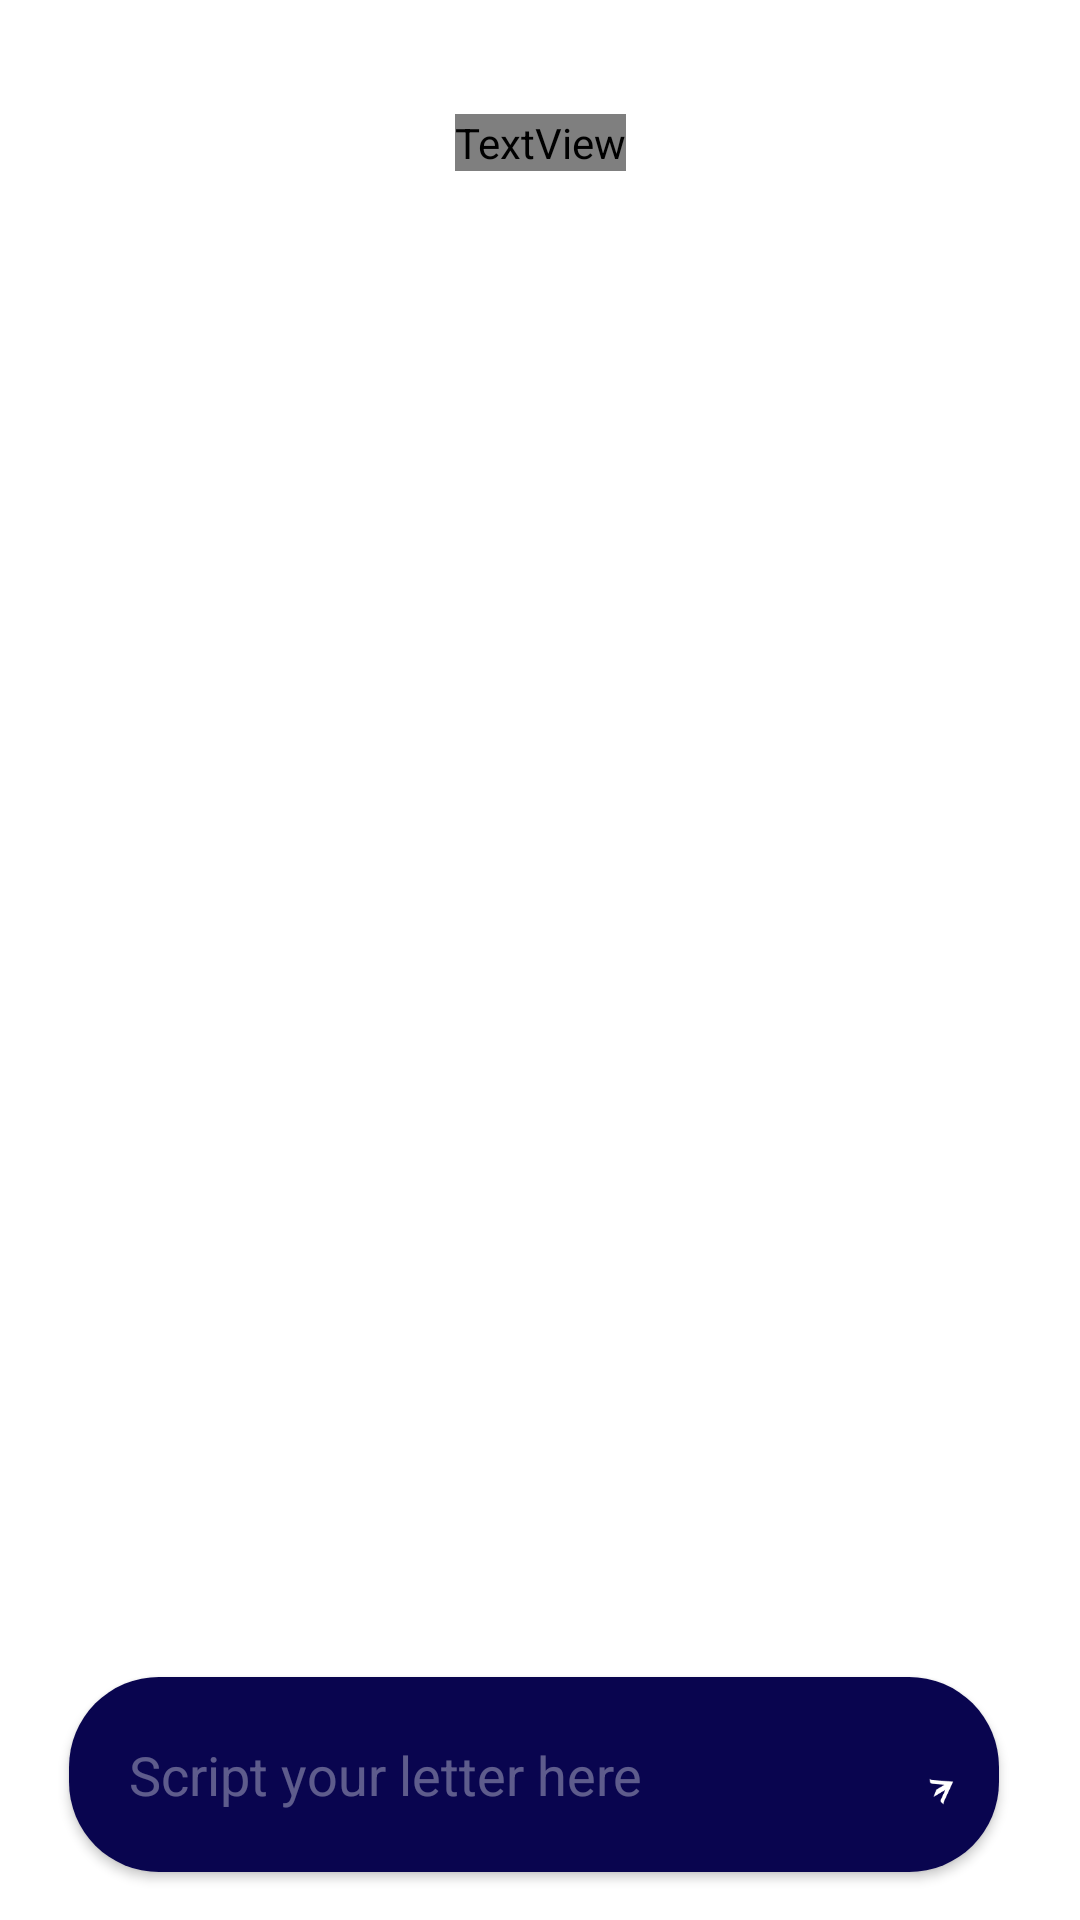

Here is an Android app screen rendered from its layout file. Give the layout XML and the strings, colors and styles it references.
<!-- AndroidManifest.xml: application theme NoActionBarTheme -->
<!-- res/layout/layout_chat_view.xml -->
<?xml version="1.0" encoding="utf-8"?>
<androidx.constraintlayout.widget.ConstraintLayout xmlns:app="http://schemas.android.com/apk/res-auto"
    xmlns:tools="http://schemas.android.com/tools"
    xmlns:android="http://schemas.android.com/apk/res/android"
    android:layout_width="match_parent"
    android:layout_height="match_parent"
    android:background="@drawable/chat_background"
    tools:context=".ChatActivity">


    <androidx.constraintlayout.widget.ConstraintLayout
        android:id="@+id/headerChat"
        android:layout_height="95dp"
        android:orientation="vertical"
        android:layout_width="match_parent"
        app:layout_constraintTop_toTopOf="parent">

        <TextView
            android:id="@+id/username_chat_view"
            android:layout_width="wrap_content"
            android:layout_height="wrap_content"
            android:text="Username"
            android:textColor="@color/white"
            android:textSize="50sp"
            android:fontFamily="@font/empyrean"
            app:layout_constraintBottom_toBottomOf="parent"
            app:layout_constraintEnd_toEndOf="parent"
            app:layout_constraintStart_toStartOf="parent"
            app:layout_constraintTop_toTopOf="parent">

        </TextView>

    </androidx.constraintlayout.widget.ConstraintLayout>


    <androidx.recyclerview.widget.RecyclerView
        android:id="@+id/recycler_view_messages"
        android:layout_width="0dp"
        android:layout_height="0dp"
        app:layout_constraintBottom_toTopOf="@id/relativeLayout_message"
        app:layout_constraintEnd_toEndOf="parent"
        app:layout_constraintHorizontal_bias="0.494"
        app:layout_constraintStart_toStartOf="parent"
        app:layout_constraintTop_toBottomOf="@id/headerChat"/>

    <RelativeLayout
        android:id="@+id/relativeLayout_message"
        android:layout_width="0dp"
        android:layout_height="87dp"
        android:gravity="center"
        android:orientation="horizontal"
        app:layout_constraintBottom_toBottomOf="parent"
        app:layout_constraintEnd_toEndOf="parent"
        app:layout_constraintHorizontal_bias="0.0"
        app:layout_constraintStart_toStartOf="parent">

        <com.google.android.material.textfield.TextInputEditText
            android:id="@+id/editText_message"
            android:layout_width="362dp"
            android:layout_height="wrap_content"
            android:layout_alignParentStart="true"
            android:layout_alignParentTop="true"
            android:layout_alignParentEnd="true"
            android:layout_alignParentBottom="true"
            android:layout_marginStart="23dp"
            android:layout_marginTop="6dp"
            android:layout_marginEnd="27dp"
            android:layout_marginBottom="16dp"
            android:background="@drawable/rect_oval_white"
            android:elevation="2dp"
            android:hint="Script your letter here"
            android:padding="20dp"
            android:textColor="@color/white"
            android:textColorHint="#59ffffff" />

        <ImageView
            android:id="@+id/imageView_send"
            android:layout_width="58dp"
            android:layout_height="wrap_content"
            android:layout_alignStart="@+id/editText_message"
            android:layout_alignBottom="@+id/editText_message"
            android:layout_alignParentTop="true"
            android:layout_alignParentEnd="true"
            android:layout_marginStart="286dp"
            android:layout_marginTop="22dp"
            android:layout_marginEnd="38dp"
            android:layout_marginBottom="2dp"
            android:elevation="2dp"
            app:srcCompat="@drawable/send_icon" />

    </RelativeLayout>


</androidx.constraintlayout.widget.ConstraintLayout>
<!-- resources referenced by this layout -->
<resources>
  <color name="white">#FFFFFFFF</color>
  <!-- drawable rect_oval_white (drawable-v24) -->
  <?xml version="1.0" encoding="utf-8"?>
  <shape xmlns:android="http://schemas.android.com/apk/res/android">
      <solid android:color="@color/dark_blue" />
      <corners
          android:topLeftRadius="30dp"
          android:topRightRadius="30dp"
          android:bottomLeftRadius="30dp"
          android:bottomRightRadius="30dp"
          />
  </shape>
  <!-- drawable send_icon: png bitmap (drawable, 627 bytes) -->
  <style name="NoActionBarTheme" parent="Theme.MaterialComponents.DayNight.NoActionBar">
          
          <item name="colorPrimary">@color/dark_blue</item>
          <item name="colorOnPrimary">@color/white</item>
          
          <item name="colorSecondary">@color/golden</item>
          <item name="colorSecondaryVariant">@color/dirty_gold</item>
          <item name="colorOnSecondary">@color/white</item>
          
          <item name="android:statusBarColor" tools:targetApi="l">?attr/colorPrimaryVariant</item>
          
      </style>
  <color name="dark_blue">#09054F</color>
  <color name="golden">#CBA540</color>
  <color name="dirty_gold">#72A75F</color>
</resources>
